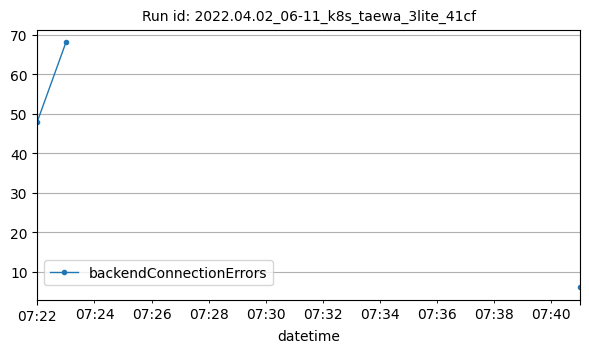

Data behind this chart, as committed beside it:
datetime, backendConnectionErrors
2022-04-02T07:22:00Z, 48
2022-04-02T07:23:00Z, 68
2022-04-02T07:41:00Z, 6
